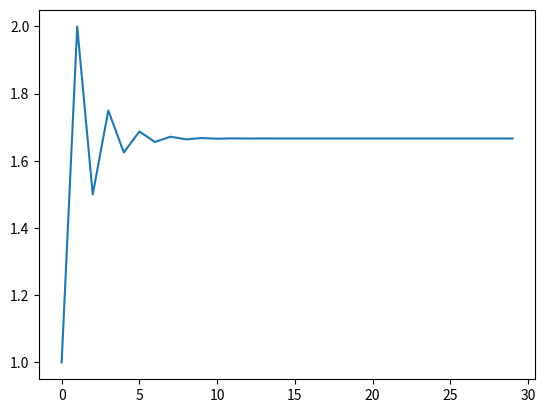

Recreate this plot in Python.
import matplotlib.pyplot as plt

def sequence1():
    s = [1, 2]
    for i in range(2, 30):
        s.append((s[i-1] + s[i-2]) * 0.5)
    return s

print(sequence1())
plt.plot(sequence1())
plt.show()